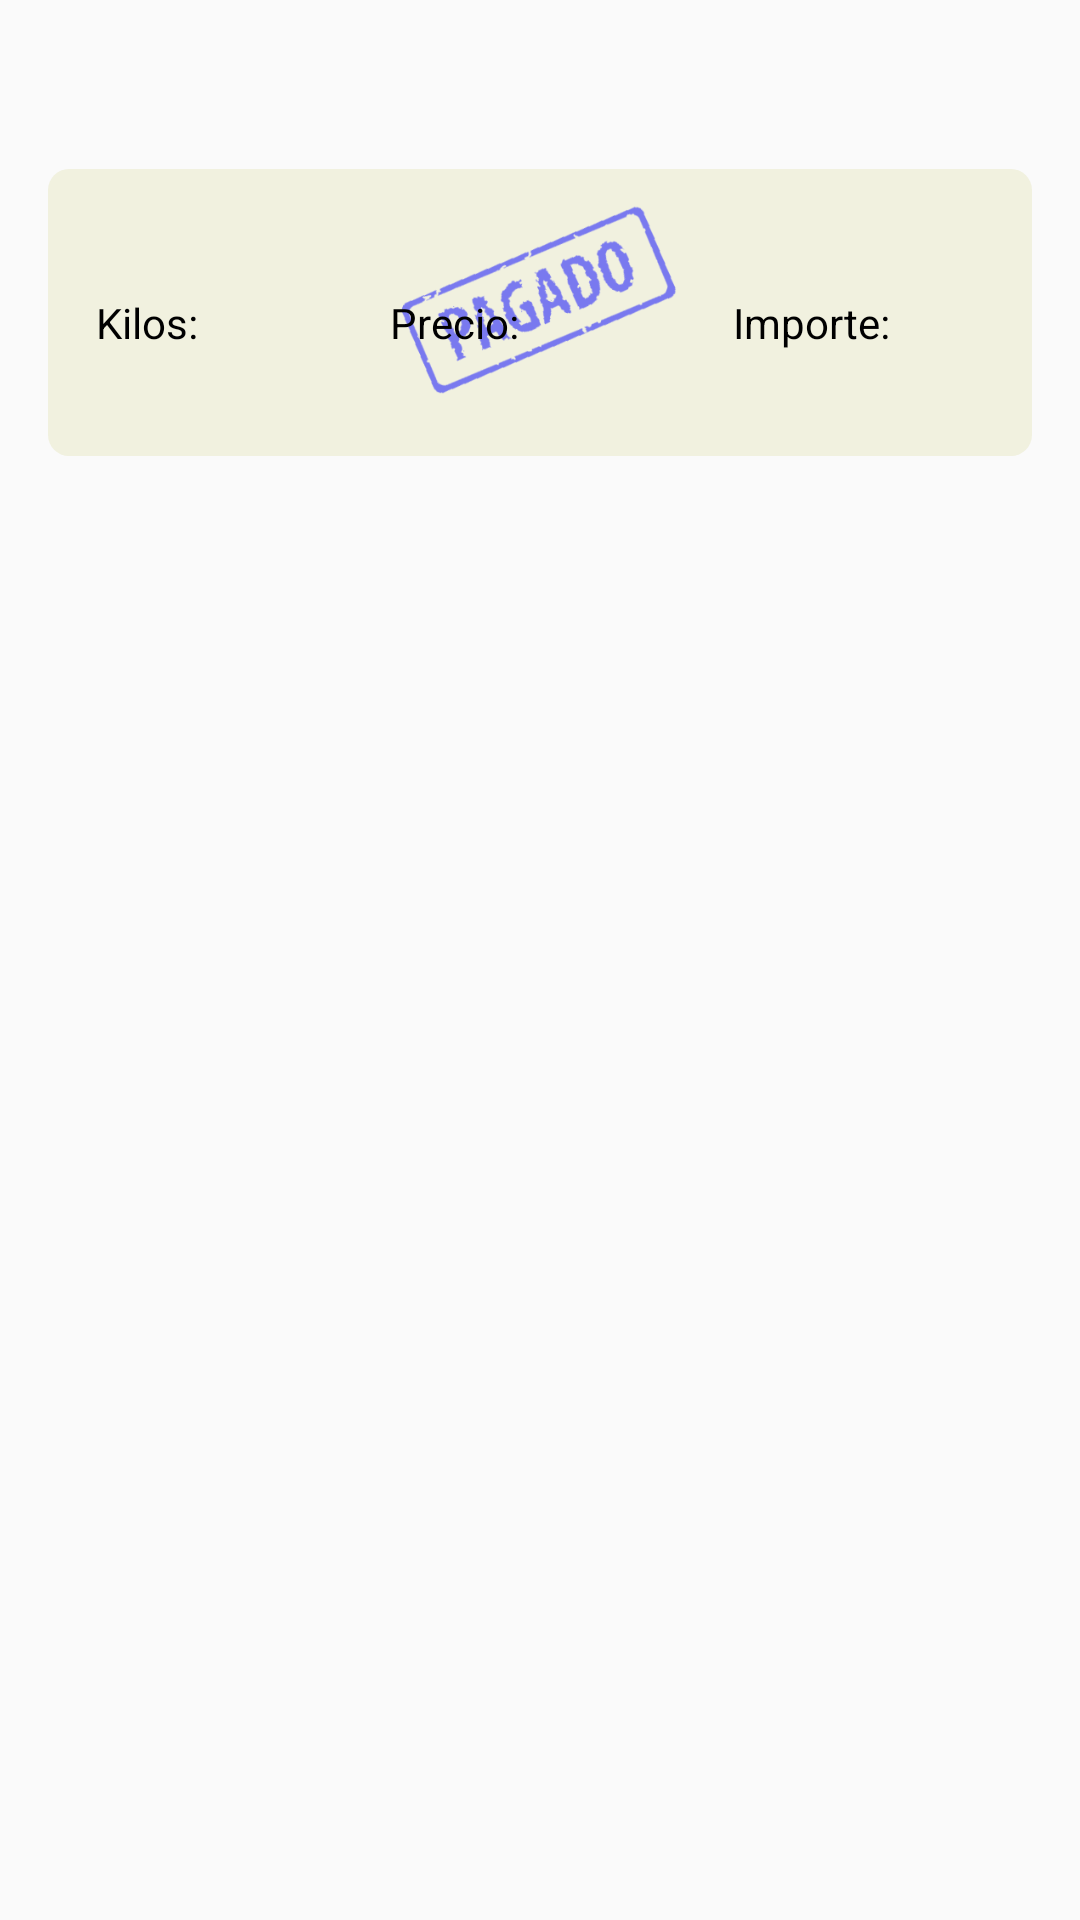

Layout XML and referenced resources for this Android screen:
<!-- AndroidManifest.xml: application theme AppTheme -->
<!-- res/layout/albaranes_adapter.xml -->
<?xml version="1.0" encoding="utf-8"?>
<android.support.constraint.ConstraintLayout
    xmlns:android="http://schemas.android.com/apk/res/android"
    xmlns:app="http://schemas.android.com/apk/res-auto"
    xmlns:tools="http://schemas.android.com/tools"
    android:layout_width="match_parent"
    android:layout_height="match_parent">

    <TextView
        android:id="@+id/tvNumAlbaran"
        android:layout_width="wrap_content"
        android:layout_height="wrap_content"
        android:layout_marginStart="16dp"
        android:layout_marginTop="16dp"
        android:textAlignment="center"
        android:textColor="@android:color/black"
        android:textSize="18sp"
        android:textStyle="bold"
        app:layout_constraintStart_toStartOf="parent"
        app:layout_constraintTop_toTopOf="parent" />

    <TextView
        android:id="@+id/tvFechaAlbaran"
        android:layout_width="wrap_content"
        android:layout_height="wrap_content"
        android:layout_marginEnd="16dp"
        android:layout_marginTop="16dp"
        android:textColor="#FFDDDDDD"
        app:layout_constraintBaseline_toBaselineOf="@id/tvNumAlbaran"
        app:layout_constraintEnd_toEndOf="parent"
        app:layout_constraintTop_toTopOf="parent" />

    <android.support.constraint.ConstraintLayout
        android:id="@+id/albaran_description"
        android:layout_width="0dp"
        android:layout_height="wrap_content"
        android:layout_marginBottom="16dp"
        android:layout_marginEnd="16dp"
        android:layout_marginStart="16dp"
        android:layout_marginTop="16dp"
        android:background="@drawable/albaranes_background"
        android:paddingBottom="8dp"
        app:layout_constraintBottom_toBottomOf="parent"
        app:layout_constraintEnd_toEndOf="parent"
        app:layout_constraintHorizontal_bias="0.0"
        app:layout_constraintStart_toStartOf="parent"
        app:layout_constraintTop_toBottomOf="@+id/tvNumAlbaran"
        app:layout_constraintVertical_bias="0.0">

        <ImageView
            android:id="@+id/imageView_sello"
            android:layout_width="200dp"
            android:layout_height="68dp"
            android:layout_marginBottom="8dp"
            android:layout_marginEnd="8dp"
            android:layout_marginStart="8dp"
            android:layout_marginTop="8dp"
            android:contentDescription="@string/albaranes_sello_pagado"
            android:scaleType="centerInside"
            android:alpha="0.5"
            app:layout_constraintBottom_toBottomOf="parent"
            app:layout_constraintEnd_toEndOf="parent"
            app:layout_constraintStart_toStartOf="parent"
            app:layout_constraintTop_toTopOf="parent"
            app:srcCompat="@drawable/sellopagado" />

        <TextView
            android:id="@+id/tvNombreHortaliza"
            android:layout_width="wrap_content"
            android:layout_height="wrap_content"
            android:layout_marginStart="8dp"
            android:layout_marginTop="8dp"
            android:textColor="#60a2f3"
            android:textSize="13sp"
            app:layout_constraintStart_toStartOf="parent"
            app:layout_constraintTop_toTopOf="parent" />

        <TextView
            android:id="@+id/tvPartida"
            android:layout_width="wrap_content"
            android:layout_height="wrap_content"
            android:layout_marginEnd="2dp"
            android:textColor="@android:color/black"
            app:layout_constraintEnd_toEndOf="parent"
            app:layout_constraintTop_toTopOf="parent" />

        <TextView
            android:id="@+id/tvImporte"
            android:layout_width="wrap_content"
            android:layout_height="19dp"
            android:layout_marginEnd="8dp"
            android:layout_marginStart="32dp"
            android:text="@string/albaranes_importe"
            android:textColor="@android:color/black"
            app:layout_constraintBaseline_toBaselineOf="@id/tvPrecio"
            app:layout_constraintEnd_toEndOf="parent"
            app:layout_constraintStart_toEndOf="@+id/tvPrecio" />

        <TextView
            android:id="@+id/tvPrecio"
            android:layout_width="wrap_content"
            android:layout_height="wrap_content"
            android:layout_marginStart="64dp"
            android:text="@string/albaranes_precio"
            android:textColor="@android:color/black"
            app:layout_constraintBaseline_toBaselineOf="@id/tvKilos"
            app:layout_constraintStart_toEndOf="@+id/tvKilos" />

        <TextView
            android:id="@+id/tvKilos"
            android:layout_width="wrap_content"
            android:layout_height="wrap_content"
            android:layout_marginStart="8dp"
            android:layout_marginTop="16dp"
            android:text="@string/albaranes_kilos"
            android:textColor="@android:color/black"
            app:layout_constraintStart_toStartOf="@+id/tvNombreHortaliza"
            app:layout_constraintTop_toBottomOf="@+id/tvNombreHortaliza" />

        <TextView
            android:id="@+id/tvKilosNum"
            android:layout_width="wrap_content"
            android:layout_height="wrap_content"
            android:layout_marginTop="8dp"
            android:textColor="@android:color/black"
            android:textStyle="bold"
            app:layout_constraintStart_toStartOf="@+id/tvKilos"
            app:layout_constraintTop_toBottomOf="@+id/tvKilos" />

        <TextView
            android:id="@+id/tvImporteNum"
            android:layout_width="wrap_content"
            android:layout_height="0dp"
            android:layout_marginTop="8dp"
            android:textColor="@android:color/black"
            android:textStyle="bold"
            app:layout_constraintStart_toStartOf="@+id/tvImporte"
            app:layout_constraintTop_toBottomOf="@+id/tvImporte" />

        <TextView
            android:id="@+id/tvPrecioNum"
            android:layout_width="wrap_content"
            android:layout_height="wrap_content"
            android:layout_marginTop="8dp"
            android:textColor="@android:color/black"
            android:textStyle="bold"
            app:layout_constraintStart_toStartOf="@+id/tvPrecio"
            app:layout_constraintTop_toBottomOf="@+id/tvPrecio" />
    </android.support.constraint.ConstraintLayout>

</android.support.constraint.ConstraintLayout>
<!-- resources referenced by this layout -->
<resources>
  <!-- drawable albaranes_background (drawable) -->
  <?xml version="1.0" encoding="utf-8"?>
  <shape xmlns:android="http://schemas.android.com/apk/res/android">
  
      <solid android:color="#f1f1df"/>
      <corners android:radius="7dp"/>
  
  </shape>
  <!-- drawable sellopagado: png bitmap (drawable, 33884 bytes) -->
  <string name="albaranes_importe">Importe:</string>
  <string name="albaranes_kilos">Kilos:</string>
  <string name="albaranes_precio">Precio:</string>
  <string name="albaranes_sello_pagado">Sello pagado</string>
  <style name="AppTheme" parent="Theme.AppCompat.Light.NoActionBar">
          
          <item name="colorPrimary">#FFFFFF</item>
          <item name="colorPrimaryDark">@color/colorPrimary</item>
          <item name="colorAccent">@color/colorPrimary</item>
          <item name="android:textColorPrimary">#4d4d4d</item>
      </style>
  <!-- not gathered from this repository: default colours our renderer supplied (Android Studio template values) -->
  <color name="colorPrimary">#FF6200EE</color>
</resources>
